Run: headless pygame with SDL's dummy video driver; simulated clock (each Clock.tick advances the game by its frame time, no real sleeping); random seed 0; keys injected as events and as key.get_pressed() state; mouse plan: one left click at the window centre at the start of phase 2, then a move to the lower-right quarter at the start of phase 3.
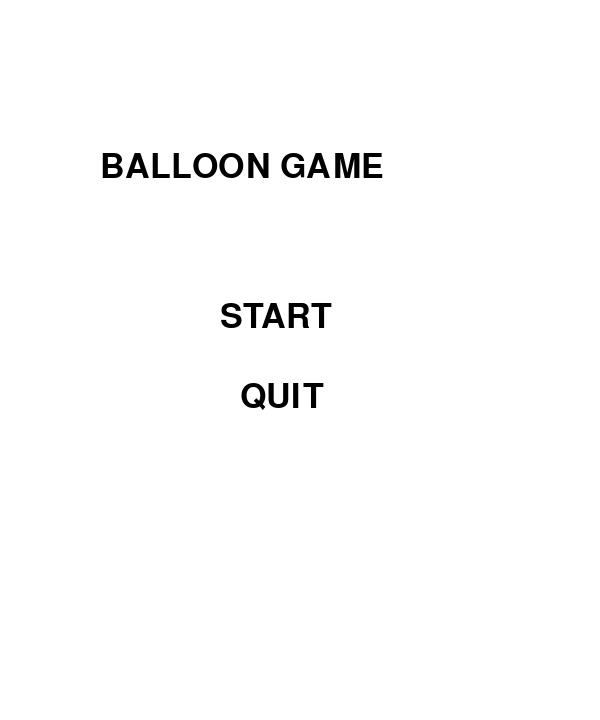
Frame 1 of 4 · flips 1–60 · no input
Frame 2 of 4 · flips 61–180 · clicked the window centre · tapped SPACE, RETURN · held RIGHT (→), D · screen unchanged from frame 1, image omitted
Frame 3 of 4 · flips 181–300 · moved the mouse to the lower-right quarter · held DOWN (↓), S · screen unchanged from frame 2, image omitted
Frame 4 of 4 · flips 301–420 · held LEFT (←), A, UP (↑), W · screen unchanged from frame 3, image omitted

The pygame program that drew these frames:

import pygame
import sys

pygame.init()

WIDTH, HEIGHT = 600, 720
screen = pygame.display.set_mode((WIDTH, HEIGHT))
pygame.display.set_caption("Balloon Game - Menu")

clock = pygame.time.Clock()
font = pygame.font.SysFont("arialblack", 50)

WHITE = (255, 255, 255)
BLACK = (0, 0, 0)

def draw_text(text, color, x, y):
    img = font.render(text, True, color)
    screen.blit(img, (x, y))

def menu():
    running = True

    while running:
        screen.fill(WHITE)

        draw_text("BALLOON GAME", BLACK, 100, 150)
        draw_text("START", BLACK, 220, 300)
        draw_text("QUIT", BLACK, 240, 380)

        mouse_pos = pygame.mouse.get_pos()
        mouse_click = pygame.mouse.get_pressed()

        # START knop
        if 220 < mouse_pos[0] < 380 and 300 < mouse_pos[1] < 350:
            if mouse_click[0]:
                return "start"

        # QUIT knop
        if 240 < mouse_pos[0] < 360 and 380 < mouse_pos[1] < 430:
            if mouse_click[0]:
                pygame.quit()
                sys.exit()

        for event in pygame.event.get():
            if event.type == pygame.QUIT:
                pygame.quit()
                sys.exit()

        pygame.display.flip()
        clock.tick(60)
menu()
